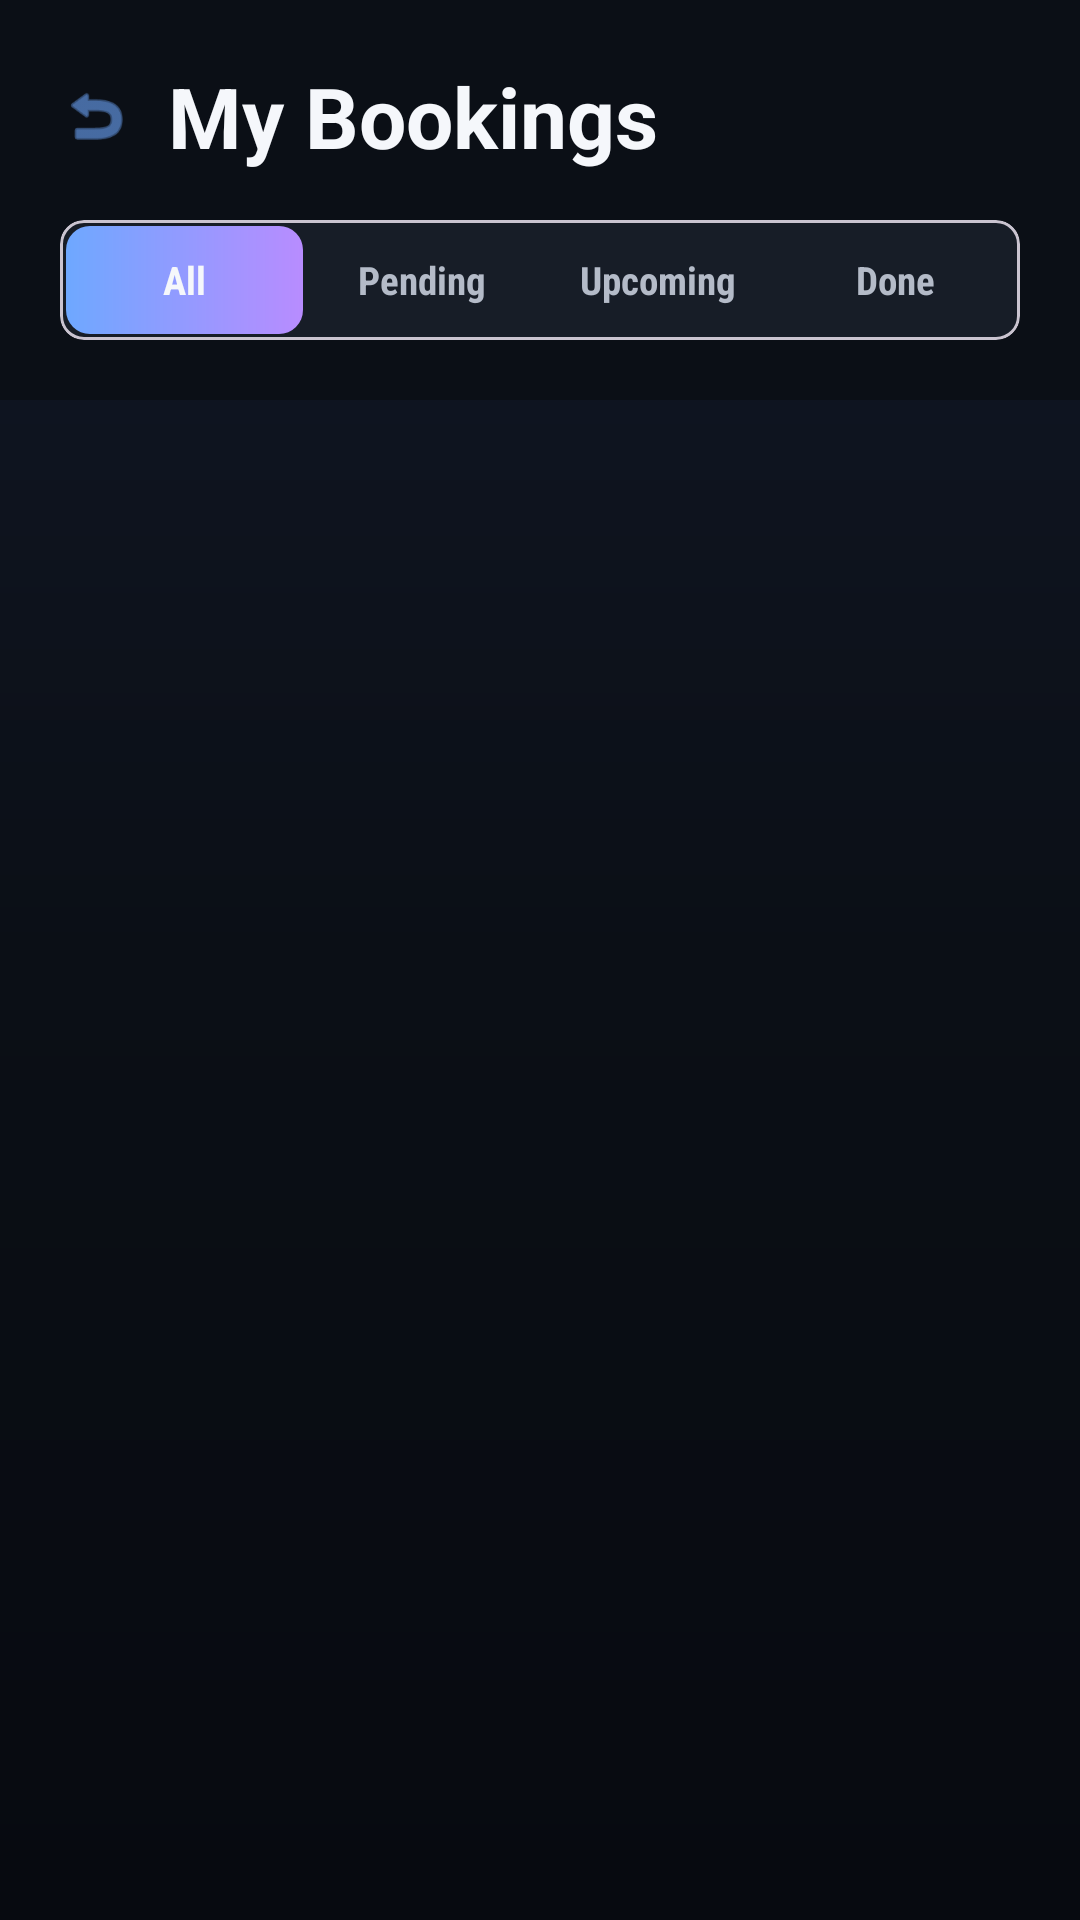

The Android layout XML behind this screen, and the referenced resources:
<!-- AndroidManifest.xml: activity theme Theme.FacultyFlow.NoActionBar -->
<!-- res/layout/activity_my_bookings.xml -->
<?xml version="1.0" encoding="utf-8"?>
<androidx.coordinatorlayout.widget.CoordinatorLayout xmlns:android="http://schemas.android.com/apk/res/android"
    xmlns:app="http://schemas.android.com/apk/res-auto"
    android:layout_width="match_parent"
    android:layout_height="match_parent"
    android:background="@drawable/app_background_gradient"
    android:fitsSystemWindows="true">

    <com.google.android.material.appbar.AppBarLayout
        android:layout_width="match_parent"
        android:layout_height="wrap_content"
        android:background="@color/apple_background"
        app:elevation="0dp">

        <LinearLayout
            android:layout_width="match_parent"
            android:layout_height="wrap_content"
            android:orientation="vertical"
            android:padding="20dp">

            <LinearLayout
                android:layout_width="match_parent"
                android:layout_height="wrap_content"
                android:orientation="horizontal"
                android:gravity="center_vertical"
                android:layout_marginBottom="16dp">

                <ImageView
                    android:id="@+id/ivBack"
                    android:layout_width="24dp"
                    android:layout_height="24dp"
                    android:src="@android:drawable/ic_menu_revert"
                    android:layout_marginEnd="12dp"
                    app:tint="@color/ios_blue" />

                <TextView
                    android:layout_width="wrap_content"
                    android:layout_height="wrap_content"
                    android:text="My Bookings"
                    style="@style/TextAppearance.App.TitleLarge" />
            </LinearLayout>

            
            <com.google.android.material.card.MaterialCardView
                android:layout_width="match_parent"
                android:layout_height="40dp"
                app:cardCornerRadius="8dp"
                app:cardElevation="0dp"
                app:cardBackgroundColor="@color/ios_gray6">

                <LinearLayout
                    android:layout_width="match_parent"
                    android:layout_height="match_parent"
                    android:orientation="horizontal"
                    android:padding="2dp">

                    <TextView
                        android:id="@+id/tabAll"
                        android:layout_width="0dp"
                        android:layout_height="match_parent"
                        android:layout_weight="1"
                        android:text="All"
                        android:gravity="center"
                        android:textSize="13sp"
                        android:fontFamily="sans-serif-condensed"
                android:textStyle="bold"
                        android:textColor="@color/apple_label"
                        android:background="@drawable/segmented_control_selected" />

                    <TextView
                        android:id="@+id/tabPending"
                        android:layout_width="0dp"
                        android:layout_height="match_parent"
                        android:layout_weight="1"
                        android:text="Pending"
                        android:gravity="center"
                        android:textSize="13sp"
                        android:fontFamily="sans-serif-condensed"
                android:textStyle="bold"
                        android:textColor="@color/apple_secondary_label" />

                    <TextView
                        android:id="@+id/tabConfirmed"
                        android:layout_width="0dp"
                        android:layout_height="match_parent"
                        android:layout_weight="1"
                        android:text="Upcoming"
                        android:gravity="center"
                        android:textSize="13sp"
                        android:fontFamily="sans-serif-condensed"
                android:textStyle="bold"
                        android:textColor="@color/apple_secondary_label" />

                    <TextView
                        android:id="@+id/tabDone"
                        android:layout_width="0dp"
                        android:layout_height="match_parent"
                        android:layout_weight="1"
                        android:text="Done"
                        android:gravity="center"
                        android:textSize="13sp"
                        android:fontFamily="sans-serif-condensed"
                android:textStyle="bold"
                        android:textColor="@color/apple_secondary_label" />
                </LinearLayout>
            </com.google.android.material.card.MaterialCardView>
        </LinearLayout>
    </com.google.android.material.appbar.AppBarLayout>

    <androidx.core.widget.NestedScrollView
        android:layout_width="match_parent"
        android:layout_height="match_parent"
        app:layout_behavior="@string/appbar_scrolling_view_behavior">

        <LinearLayout
            android:layout_width="match_parent"
            android:layout_height="wrap_content"
            android:orientation="vertical"
            android:padding="20dp">

            <androidx.recyclerview.widget.RecyclerView
                android:id="@+id/rvBookings"
                android:layout_width="match_parent"
                android:layout_height="wrap_content"
                android:nestedScrollingEnabled="false" />

            <LinearLayout
                android:id="@+id/emptyState"
                android:layout_width="match_parent"
                android:layout_height="wrap_content"
                android:orientation="vertical"
                android:gravity="center"
                android:padding="48dp"
                android:visibility="gone">

                <ImageView
                    android:layout_width="64dp"
                    android:layout_height="64dp"
                    android:src="@android:drawable/ic_menu_today"
                    app:tint="@color/ios_gray4"
                    android:layout_marginBottom="16dp" />

                <TextView
                    android:layout_width="wrap_content"
                    android:layout_height="wrap_content"
                    android:text="No bookings found"
                    style="@style/TextAppearance.App.BodyMedium" />
            </LinearLayout>
        </LinearLayout>
    </androidx.core.widget.NestedScrollView>

</androidx.coordinatorlayout.widget.CoordinatorLayout>
<!-- resources referenced by this layout -->
<resources>
  <color name="apple_background">#0B0F16</color>
  <color name="apple_label">#F5F7FB</color>
  <color name="apple_secondary_label">#B4BBC8</color>
  <color name="ios_blue">#6EA8FF</color>
  <color name="ios_gray4">#323B4D</color>
  <color name="ios_gray6">#171D27</color>
  <!-- drawable app_background_gradient (drawable) -->
  <?xml version="1.0" encoding="utf-8"?>
  <shape xmlns:android="http://schemas.android.com/apk/res/android">
      <gradient
          android:type="linear"
          android:angle="270"
          android:startColor="#111827"
          android:centerColor="@color/apple_background"
          android:endColor="#070A10" />
  </shape>
  <!-- drawable segmented_control_selected (drawable) -->
  <?xml version="1.0" encoding="utf-8"?>
  
  <shape xmlns:android="http://schemas.android.com/apk/res/android">
      <gradient
          android:type="linear"
          android:angle="0"
          android:startColor="@color/ios_blue"
          android:endColor="@color/ios_purple" />
      <corners android:radius="8dp" />
  </shape>
  <style name="TextAppearance.App.BodyMedium" parent="TextAppearance.Material3.BodyMedium">
          <item name="android:fontFamily">sans-serif</item>
          <item name="android:textSize">16sp</item>
          <item name="android:textColor">@color/apple_secondary_label</item>
      </style>
  <style name="TextAppearance.App.TitleLarge" parent="TextAppearance.Material3.TitleLarge">
          <item name="android:fontFamily">sans-serif-condensed</item>
          <item name="android:textStyle">bold</item>
          <item name="android:textSize">28sp</item>
          <item name="android:textColor">@color/apple_label</item>
      </style>
  <style name="Theme.FacultyFlow.NoActionBar">
          <item name="windowActionBar">false</item>
          <item name="windowNoTitle">true</item>
          <item name="android:windowFullscreen">false</item>
          <item name="android:windowContentOverlay">@null</item>
      </style>
  <color name="ios_purple">#B88CFF</color>
</resources>
